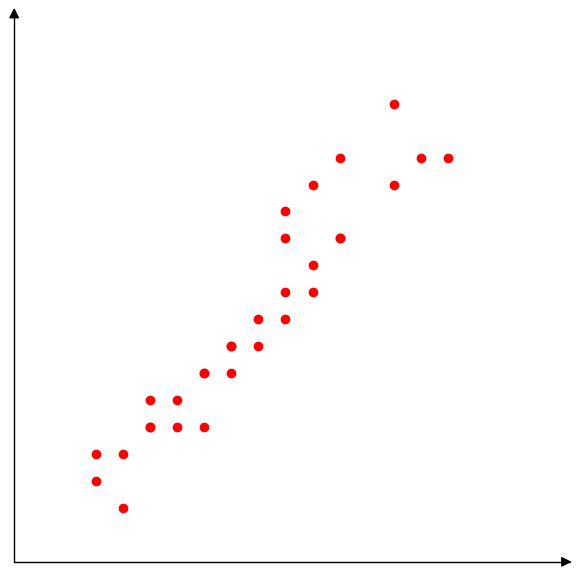

Write the Python code that produced this figure.
import numpy as np
import matplotlib.pyplot as plt
import seaborn as sns
import mpl_toolkits.axisartist as axisartist

if __name__ == '__main__':
    X = np.asarray(
        [10, 4, 5, 6, 7, 8, 9, 5, 6, 7, 8, 10, 11, 11, 10, 11, 12, 10, 14, 15, 12, 12, 14, 16, 3, 5, 9, 8, 7, 4, 3, ])
    Y = np.asarray(
        [12, 2, 5, 6, 5, 7, 8, 6, 5, 7, 8, 13, 10, 14, 9, 11, 15, 10, 14, 15, 12, 12, 17, 15, 4, 5, 9, 8, 7, 4, 3, ])

    fig = plt.figure(figsize=(7, 7))
    ax = axisartist.Subplot(fig, 111)
    fig.add_axes(ax)
    ax.axis["bottom"].set_axisline_style("-|>", size=1.5)
    ax.axis["left"].set_axisline_style("-|>", size=1.5)
    # 通过set_visible方法设置绘图区的顶部及右侧坐标轴隐藏
    ax.axis["top"].set_visible(False)
    ax.axis["right"].set_visible(False)
    ax.yaxis.set_major_locator(plt.NullLocator())
    ax.xaxis.set_major_locator(plt.NullLocator())
    plt.scatter(x=X, y=Y, color='red')
    plt.xlim(0, 20)
    plt.ylim(0, 20)
    # plt.gca().get_xaxis().set_visible(False)
    # plt.gca().get_yaxis().set_visible(False)
    # sns.despine()
    plt.savefig('scatter.png')  # 保存图片
    plt.show()
